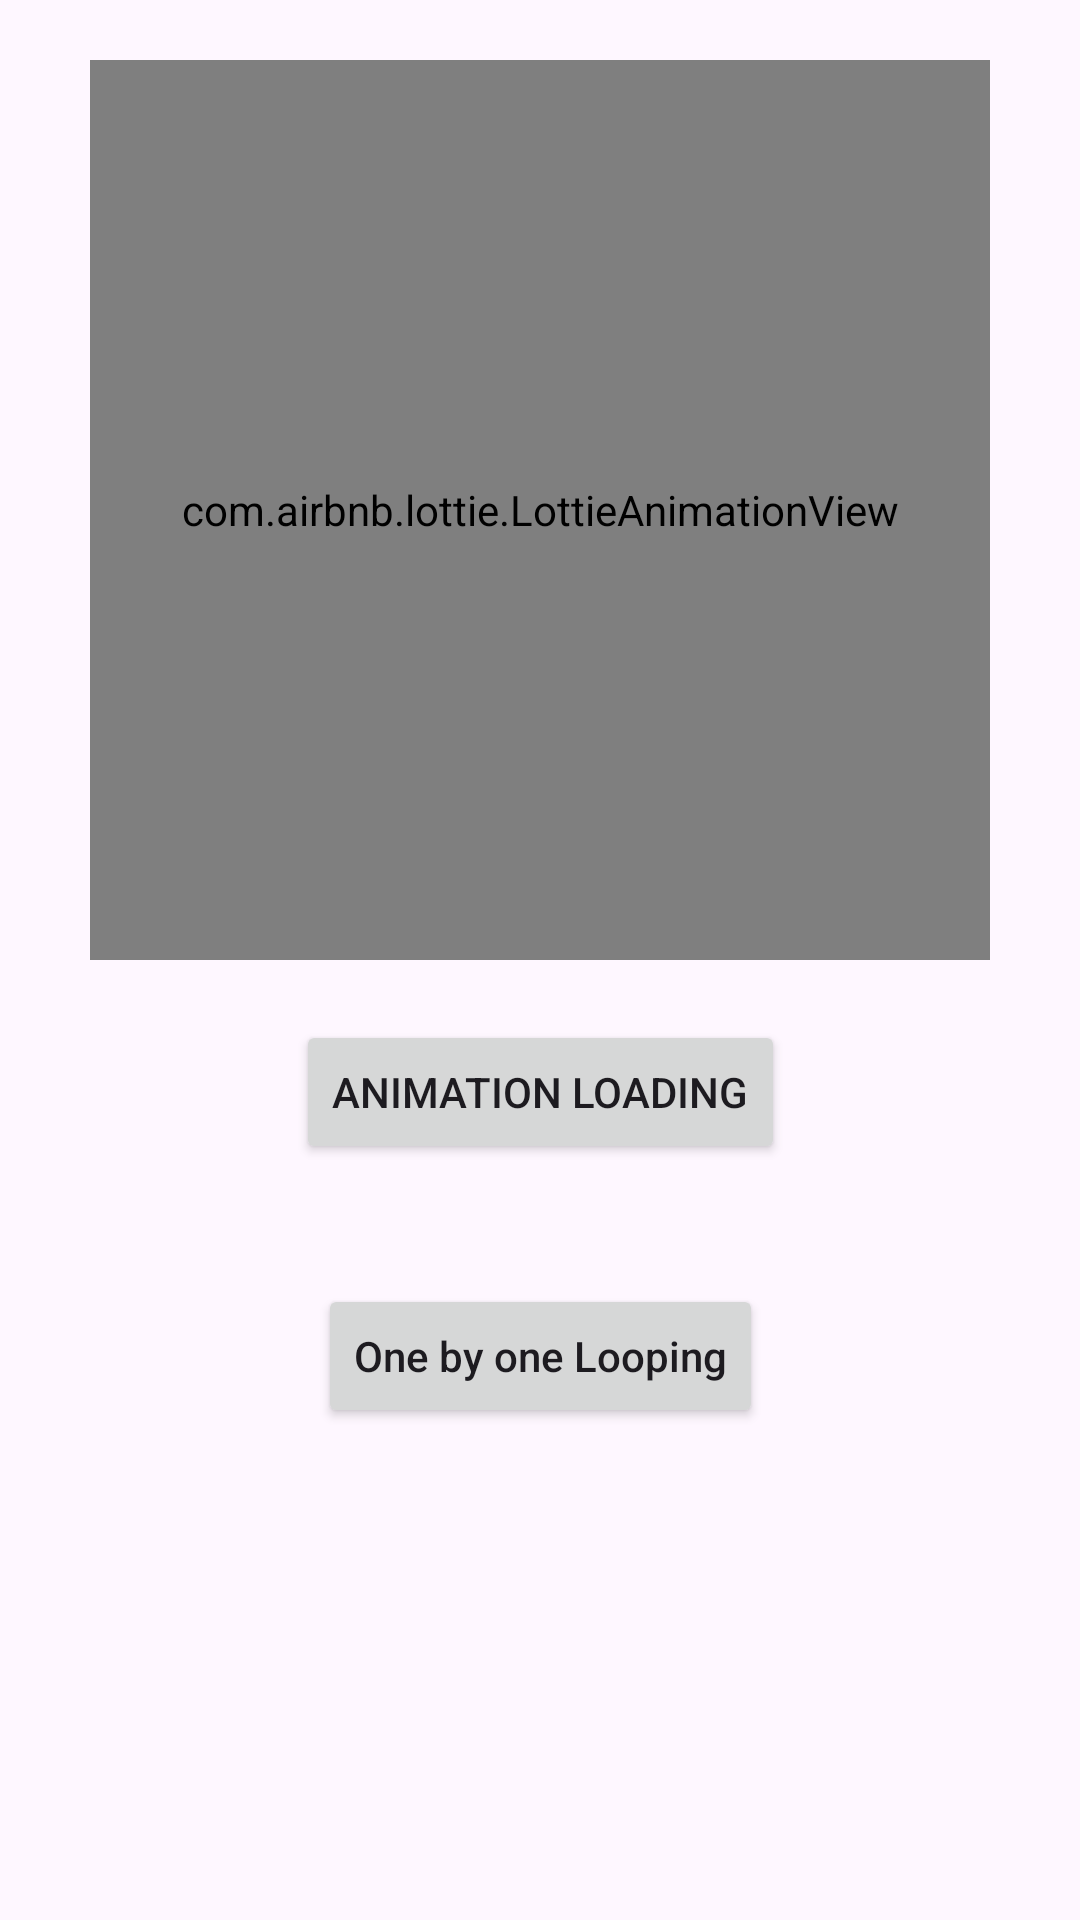

This screen was rendered from an Android layout file. Write that file and the resources it references.
<!-- AndroidManifest.xml: application theme Theme.LottieAnimation -->
<!-- res/layout/activity_main.xml -->
<?xml version="1.0" encoding="utf-8"?>
<androidx.constraintlayout.widget.ConstraintLayout xmlns:android="http://schemas.android.com/apk/res/android"
    xmlns:app="http://schemas.android.com/apk/res-auto"
    xmlns:tools="http://schemas.android.com/tools"
    android:layout_width="match_parent"
    android:layout_height="match_parent"
    tools:context=".MainActivity">
    <ScrollView
        android:layout_width="match_parent"
        android:layout_height="match_parent">
        <androidx.constraintlayout.widget.ConstraintLayout
            android:layout_width="match_parent"
            android:layout_height="wrap_content"
            app:layout_constraintBottom_toBottomOf="parent"
            app:layout_constraintEnd_toEndOf="parent"
            app:layout_constraintStart_toStartOf="parent"
            app:layout_constraintTop_toTopOf="parent">

            <com.airbnb.lottie.LottieAnimationView
                android:id="@+id/lottieAnimView"
                android:layout_width="300dp"
                android:layout_height="300dp"
                android:layout_margin="20dp"
                app:layout_constraintEnd_toEndOf="parent"
                app:layout_constraintStart_toStartOf="parent"
                app:layout_constraintTop_toTopOf="parent" />

            <Button
                android:id="@+id/btnAnimLoading"
                android:layout_width="wrap_content"
                android:layout_height="wrap_content"
                android:layout_margin="20dp"
                android:text="Animation Loading"
                app:layout_constraintEnd_toEndOf="parent"
                app:layout_constraintStart_toStartOf="parent"
                app:layout_constraintTop_toBottomOf="@+id/lottieAnimView" />


            <Button
                android:id="@+id/oneByOneLooping"
                android:layout_width="wrap_content"
                android:layout_height="wrap_content"
                android:text="One by one Looping"
                android:textAllCaps="false"
                android:layout_margin="40dp"
                app:layout_constraintEnd_toEndOf="parent"
                app:layout_constraintStart_toStartOf="parent"
                app:layout_constraintTop_toBottomOf="@+id/btnAnimLoading" />

        </androidx.constraintlayout.widget.ConstraintLayout>

    </ScrollView>



</androidx.constraintlayout.widget.ConstraintLayout>
<!-- resources referenced by this layout -->
<resources>
  <style name="Theme.LottieAnimation" parent="Theme.Material3.DayNight.NoActionBar">
          
          <item name="colorPrimary">@color/green_500</item>
          <item name="colorPrimaryVariant">@color/green_700</item>
          <item name="colorOnPrimary">@color/white</item>
          
          <item name="colorSecondary">@color/teal_200</item>
          <item name="colorSecondaryVariant">@color/teal_700</item>
          <item name="colorOnSecondary">@color/black</item>
          
          <item name="android:statusBarColor" tools:targetApi="l">?attr/colorPrimaryVariant</item>
          
      </style>
  <color name="green_500">#C6DEBD</color>
  <color name="green_700">#166333</color>
  <color name="white">#FFFFFFFF</color>
  <color name="teal_200">#FF03DAC5</color>
  <color name="teal_700">#FF018786</color>
  <color name="black">#FF000000</color>
</resources>
